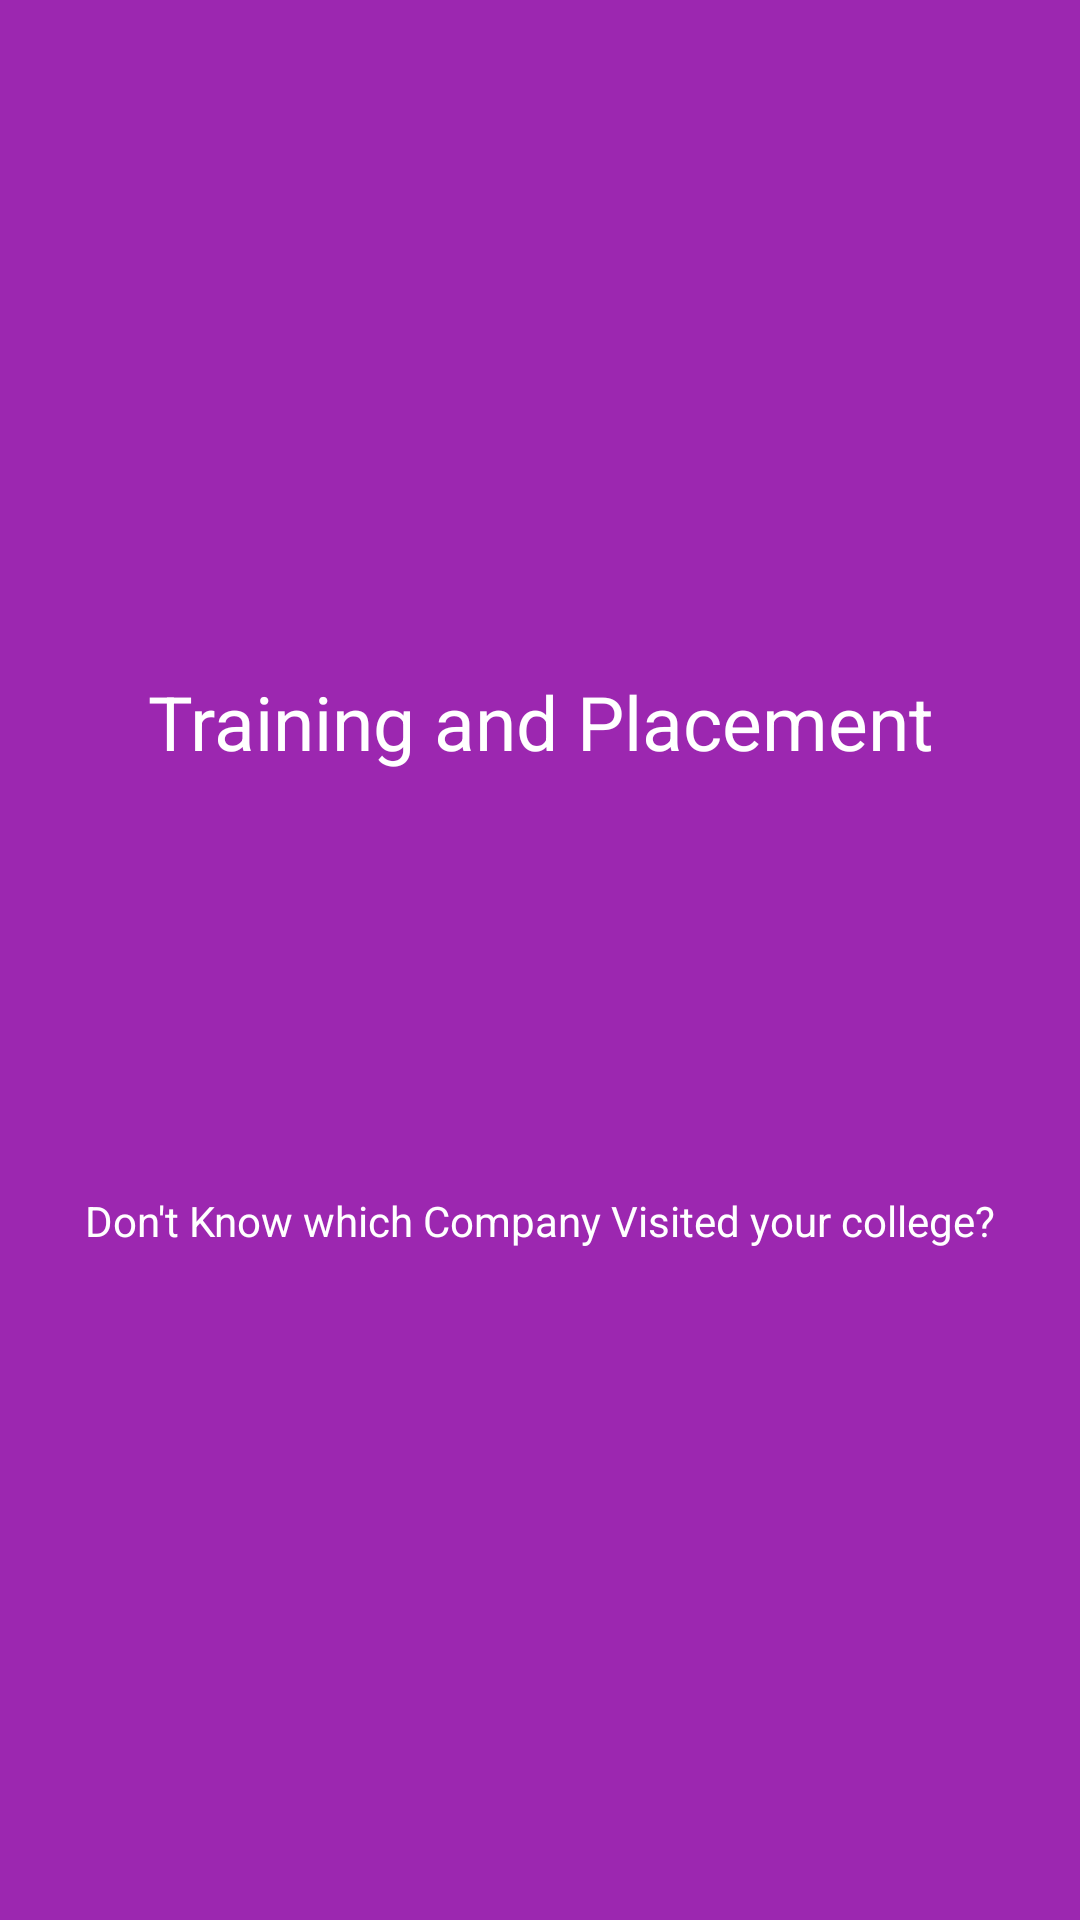

The Android layout XML behind this screen, and the referenced resources:
<!-- AndroidManifest.xml: application theme AppTheme -->
<!-- res/layout/slider_screen_two.xml -->
<?xml version="1.0" encoding="utf-8"?>
<RelativeLayout
    android:background="#9C27B0"
    android:gravity="center"
    xmlns:android="http://schemas.android.com/apk/res/android"
    android:layout_width="match_parent"
    android:layout_height="match_parent">

    <TextView
        android:textColor="#FFF"
        android:textSize="25sp"
        android:id="@+id/tedious_tracking"
        android:layout_centerInParent="true"
        android:layout_width="match_parent"
        android:layout_height="wrap_content"
        android:padding="20dp"
        android:text="Training and Placement"
        android:textAlignment="center"

        />

    <ImageView
        android:id="@+id/tedious_tracking_image"
        android:layout_below="@+id/tedious_tracking"
        android:layout_width="100dp"
        android:layout_height="100dp"
        android:src="@drawable/companyvisited"
        android:layout_centerInParent="true"/>

    <TextView
        android:textColor="#FFF"
        android:layout_below="@id/tedious_tracking_image"
        android:layout_centerInParent="true"
        android:layout_width="match_parent"
        android:layout_height="wrap_content"
        android:padding="20dp"
        android:textSize="14sp"
        android:textAlignment="center"
        android:text="@string/screen_two" />

</RelativeLayout>
<!-- resources referenced by this layout -->
<resources>
  <string name="screen_two">Don\'t Know which Company Visited your college?</string>
  <style name="AppTheme" parent="Theme.AppCompat.Light.DarkActionBar">
          
          <item name="colorPrimary">@color/colorPrimary</item>
          <item name="colorPrimaryDark">@color/colorPrimaryDark</item>
          <item name="colorAccent">@color/colorAccent</item>
      </style>
  <color name="colorPrimary">#F44336</color>
  <color name="colorPrimaryDark">#F44336</color>
  <color name="colorAccent">#F44336</color>
</resources>
